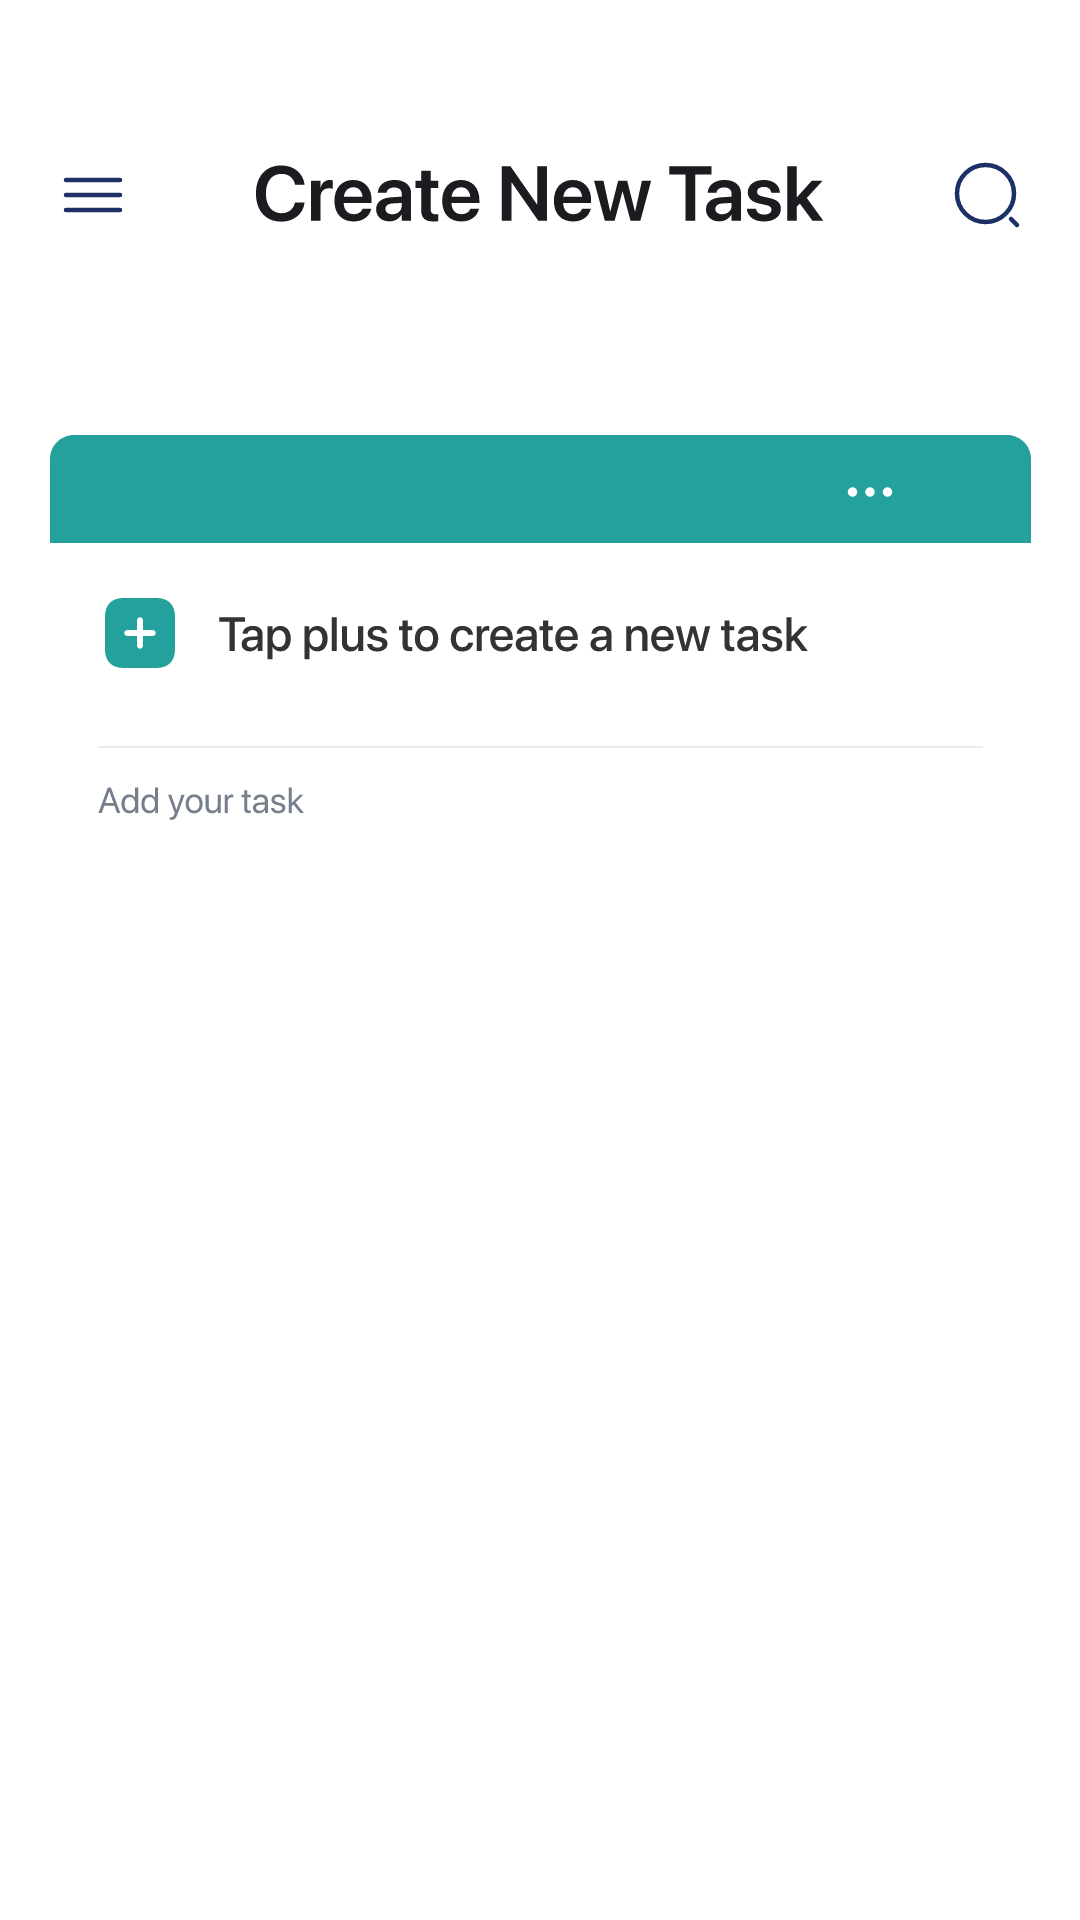

Produce the Android XML layout that renders to this screen, including the resource entries it uses.
<!-- AndroidManifest.xml: application theme Theme.Todyapp -->
<!-- res/layout/fragment_create_task.xml -->
<?xml version="1.0" encoding="utf-8"?>
<androidx.constraintlayout.widget.ConstraintLayout xmlns:android="http://schemas.android.com/apk/res/android"
    xmlns:app="http://schemas.android.com/apk/res-auto"
    xmlns:tools="http://schemas.android.com/tools"
    android:layout_width="match_parent"
    android:layout_height="match_parent"
    android:background="@color/white"
    android:id="@+id/create"
    tools:context=".CreateTaskFragment">



    <ImageButton
        android:id="@+id/imageView5"
        android:layout_width="30dp"
        android:backgroundTint="@color/white"
        android:layout_height="30dp"
        android:layout_marginHorizontal="8dp"
        android:layout_marginStart="16dp"
        android:layout_marginTop="50dp"
        android:src="@drawable/menu"
        app:layout_constraintStart_toStartOf="parent"
        app:layout_constraintTop_toTopOf="parent" />

    <ImageButton
        android:id="@+id/imageView6"
        android:backgroundTint="@color/white"
        android:layout_width="30dp"
        android:layout_height="30dp"
        android:layout_marginEnd="16dp"
        android:src="@drawable/search"
        app:layout_constraintBottom_toBottomOf="@+id/imageView7"
        app:layout_constraintEnd_toEndOf="parent"
        app:layout_constraintTop_toTopOf="@+id/imageView7" />

    <ImageView
        android:id="@+id/imageView7"
        android:layout_width="0dp"
        android:layout_height="20dp"
        android:src="@drawable/create_new_task"
        app:layout_constraintBottom_toBottomOf="@+id/imageView5"
        app:layout_constraintEnd_toStartOf="@+id/imageView6"
        app:layout_constraintStart_toEndOf="@+id/imageView5"
        app:layout_constraintTop_toTopOf="@+id/imageView5" />

    <ScrollView
        android:layout_width="match_parent"
        android:layout_height="0dp"
        app:layout_constraintBottom_toBottomOf="@id/create"
        app:layout_constraintEnd_toEndOf="parent"
        app:layout_constraintStart_toStartOf="parent"
        app:layout_constraintTop_toBottomOf="@+id/imageView7">


        <androidx.constraintlayout.widget.ConstraintLayout
            android:id="@+id/constraintLayout"
            android:layout_width="match_parent"
            android:layout_height="0dp"
            app:layout_constraintBottom_toBottomOf="parent"
            app:layout_constraintEnd_toEndOf="parent"
            app:layout_constraintStart_toStartOf="parent"
            app:layout_constraintTop_toBottomOf="@+id/imageView7">


            <androidx.recyclerview.widget.RecyclerView
                android:id="@+id/recyclerView"
                android:layout_width="wrap_content"
                android:layout_height="wrap_content"
                android:layout_marginHorizontal="16dp"
                android:layout_marginVertical="16dp"
                app:layout_constraintBottom_toBottomOf="parent"
                app:layout_constraintEnd_toEndOf="parent"

                app:layout_constraintStart_toStartOf="parent"
                app:layout_constraintTop_toTopOf="parent"
                app:layout_constraintVertical_bias="0.0"
                />

            <ImageButton
                android:id="@+id/create_task"
                android:layout_width="0dp"
                android:layout_height="wrap_content"
                android:layout_marginTop="8dp"
                android:backgroundTint="@color/white"
                android:scaleType="centerCrop"
                android:src="@drawable/card"
                app:layout_constraintEnd_toEndOf="parent"
                app:layout_constraintStart_toStartOf="parent"
                app:layout_constraintTop_toBottomOf="@+id/recyclerView" />

            <ImageView
                android:id="@+id/imageView11"
                android:layout_width="20dp"
                android:layout_height="20dp"
                android:layout_marginTop="55dp"
                android:layout_marginEnd="60dp"
                android:src="@drawable/more"
                app:layout_constraintEnd_toEndOf="@+id/create_task"
                app:layout_constraintTop_toTopOf="@+id/create_task" />

        </androidx.constraintlayout.widget.ConstraintLayout>

    </ScrollView>


</androidx.constraintlayout.widget.ConstraintLayout>
<!-- resources referenced by this layout -->
<resources>
  <!-- drawable card: vector/xml drawable (drawable, 12443 chars, omitted) -->
  <!-- drawable create_new_task: vector/xml drawable (drawable, 3907 chars, omitted) -->
  <!-- drawable menu (drawable) -->
  <vector xmlns:android="http://schemas.android.com/apk/res/android"
      android:width="24dp"
      android:height="24dp"
      android:viewportWidth="24"
      android:viewportHeight="24">
    <path
        android:pathData="M3,7H21"
        android:strokeWidth="1.5"
        android:fillColor="#00000000"
        android:strokeColor="#1D3066"
        android:strokeLineCap="round"/>
    <path
        android:pathData="M3,12H21"
        android:strokeWidth="1.5"
        android:fillColor="#00000000"
        android:strokeColor="#1D3066"
        android:strokeLineCap="round"/>
    <path
        android:pathData="M3,17H21"
        android:strokeWidth="1.5"
        android:fillColor="#00000000"
        android:strokeColor="#1D3066"
        android:strokeLineCap="round"/>
  </vector>
  <!-- drawable more (drawable) -->
  <vector xmlns:android="http://schemas.android.com/apk/res/android"
      android:width="20dp"
      android:height="20dp"
      android:viewportWidth="20"
      android:viewportHeight="20">
    <path
        android:pathData="M15.833,10.833C16.294,10.833 16.667,10.46 16.667,10C16.667,9.54 16.294,9.167 15.833,9.167C15.373,9.167 15,9.54 15,10C15,10.46 15.373,10.833 15.833,10.833Z"
        android:strokeLineJoin="round"
        android:strokeWidth="1.5"
        android:fillColor="#00000000"
        android:strokeColor="#ffffff"
        android:strokeLineCap="round"/>
    <path
        android:pathData="M10,10.833C10.46,10.833 10.833,10.46 10.833,10C10.833,9.54 10.46,9.167 10,9.167C9.54,9.167 9.167,9.54 9.167,10C9.167,10.46 9.54,10.833 10,10.833Z"
        android:strokeLineJoin="round"
        android:strokeWidth="1.5"
        android:fillColor="#00000000"
        android:strokeColor="#ffffff"
        android:strokeLineCap="round"/>
    <path
        android:pathData="M4.167,10.833C4.627,10.833 5,10.46 5,10C5,9.54 4.627,9.167 4.167,9.167C3.706,9.167 3.333,9.54 3.333,10C3.333,10.46 3.706,10.833 4.167,10.833Z"
        android:strokeLineJoin="round"
        android:strokeWidth="1.5"
        android:fillColor="#00000000"
        android:strokeColor="#ffffff"
        android:strokeLineCap="round"/>
  </vector>
  <!-- drawable search (drawable) -->
  <vector xmlns:android="http://schemas.android.com/apk/res/android"
      android:width="24dp"
      android:height="24dp"
      android:viewportWidth="24"
      android:viewportHeight="24">
    <path
        android:pathData="M11.5,21C16.747,21 21,16.747 21,11.5C21,6.253 16.747,2 11.5,2C6.253,2 2,6.253 2,11.5C2,16.747 6.253,21 11.5,21Z"
        android:strokeLineJoin="round"
        android:strokeWidth="1.5"
        android:fillColor="#00000000"
        android:strokeColor="#1D3066"
        android:strokeLineCap="round"/>
    <path
        android:pathData="M22,22L20,20"
        android:strokeLineJoin="round"
        android:strokeWidth="1.5"
        android:fillColor="#00000000"
        android:strokeColor="#1D3066"
        android:strokeLineCap="round"/>
  </vector>
  <style name="Theme.Todyapp" parent="Base.Theme.Todyapp" />
  <style name="Base.Theme.Todyapp" parent="Theme.Material3.DayNight.NoActionBar">
  
           <item name="colorPrimary">#24a19c</item>
      </style>
  <!-- not gathered from this repository: default colours our renderer supplied (Android Studio template values) -->
  <color name="white">#FFFFFFFF</color>
</resources>
